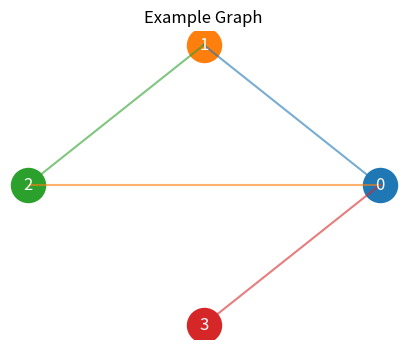

This figure's Python source: (Note: this script raises an exception after producing the figure.)
import random
import itertools
import math
import matplotlib.pyplot as plt

def draw_graph(nodes, edges, positions=None, directed=False, title="Graph"):
    """Draw a small graph using matplotlib."""
    if positions is None:
        positions = {}
        n = len(nodes)
        for idx, node in enumerate(nodes):
            angle = 2 * math.pi * idx / n
            positions[node] = (math.cos(angle), math.sin(angle))

    plt.figure(figsize=(5, 4))

    for edge in edges:
        u, v = edge[0], edge[1]
        x1, y1 = positions[u]
        x2, y2 = positions[v]
        if directed:
            plt.arrow(x1, y1, x2-x1, y2-y1,
                      length_includes_head=True,
                      head_width=0.04,
                      alpha=0.6)
        else:
            plt.plot([x1, x2], [y1, y2], alpha=0.6)

    for node in nodes:
        x, y = positions[node]
        plt.scatter(x, y, s=600)
        plt.text(x, y, str(node), ha='center', va='center', color='white', fontsize=12)

    plt.title(title)
    plt.axis('off')
    plt.show()

# Example graph

nodes = [0,1,2,3]
edges = [(0,1),(0,2),(1,2),(0,3)]

draw_graph(nodes, edges,
           title="Example Graph")

# Example: a small protein interaction graph
nodes = ["DBF20", "UME6", "IME1", "IME2", "RIM11", "STH1", "HOP2"]

edges = [
    ("DBF20", "UME6"),
    ("DBF20", "IME1"),
    ("UME6", "RIM11"),
    ("UME6", "IME1"),
    ("UME6", "IME2"),
    ("IME1", "IME2"),
    ("IME1", "RIM11"),
    ("IME1", "STH1"),
    ("IME2", "STH1")
]

print("Number of nodes:", len(nodes))
print("Number of edges:", len(edges))

def neighbors(node, edges):
    # WRITE YOUR CODE HERE
    pass

# Test your function
print("Neighbors of IME2:", neighbors("IME2", edges))
print("Degree of IME2:", len(neighbors("IME2", edges)))

print("Neighbors of HOP2:", neighbors("HOP2", edges))
print("Degree of HOP2:", len(neighbors("HOP2", edges)))

G_matrix = [
    [0, 1, 1, 1],
    [1, 0, 1, 0],
    [1, 1, 0, 0],
    [1, 0, 0, 0]
]

G_list = [
    [1, 3, 2],
    [2, 0],
    [0, 1],
    [0]
]

print("Adjacency matrix:")
for row in G_matrix:
    print(row)

print("Adjacency list:")
for i, neigh in enumerate(G_list):
    print(i, "->", neigh)

def matrix_to_list(G):
    adj_list = []

    # WRITE YOUR CODE HERE

    return adj_list

print(matrix_to_list(G_matrix))

# Directed graph represented as an adjacency matrix
D = [
    [0, 1, 1, 0],
    [0, 0, 1, 1],
    [0, 0, 0, 1],
    [1, 0, 0, 0]
]

for row in D:
    print(row)

def out_degree(G, node):
    # WRITE YOUR CODE HERE
    pass


def in_degree(G, node):
    # WRITE YOUR CODE HERE
    pass


for node in range(len(D)):
    print("Node", node, "out-degree:", out_degree(D, node), "in-degree:", in_degree(D, node))

def odd_degree_nodes(G):
    odd_nodes = []

    # WRITE YOUR CODE HERE

    return odd_nodes

# Example graph
H = [
    [0, 1, 1, 0],
    [1, 0, 1, 1],
    [1, 1, 0, 1],
    [0, 1, 1, 0]
]

print("Odd degree nodes:", odd_degree_nodes(H))

def euler_status(G):
    odd_nodes = odd_degree_nodes(G)

    # WRITE YOUR CODE HERE

print(euler_status(H))

def clique_edges(n, self_loops=False):
    # WRITE YOUR CODE HERE
    pass

print("Clique with 4 nodes, no self-loops:", clique_edges(4))
print("Clique with 4 nodes, with self-loops:", clique_edges(4, self_loops=True))

def degree_sequence(G):
    # WRITE YOUR CODE HERE
    pass

G1 = [
    [0,1,1,0],
    [1,0,1,0],
    [1,1,0,1],
    [0,0,1,0]
]

print(degree_sequence(G1))

def same_basic_properties(G1, G2):
    # WRITE YOUR CODE HERE
    pass

A = [
    [0,1,1,0],
    [1,0,1,0],
    [1,1,0,1],
    [0,0,1,0]
]

B = [
    [0,1,0,0],
    [1,0,1,1],
    [0,1,0,1],
    [0,1,1,0]
]

print(same_basic_properties(A, B))

def find_hub(G):
    max_degree = 0
    hub = 0

    for i in range(len(G)):
        degree = sum(G[i])

        # WRITE YOUR CODE HERE

    return hub

M = [
    [0,0,0,0,0,0],
    [1,0,1,1,0,0],
    [0,0,0,0,1,1],
    [1,1,1,1,1,1],
    [0,0,1,0,0,0],
    [0,1,0,0,1,0]
]

print("Hub:", find_hub(M))

def hub(G, inout):
    max_degree = 0
    hub_node = None

    for i in range(len(G)):
        if inout == "out":
            # WRITE YOUR CODE HERE
            pass

        elif inout == "in":
            # WRITE YOUR CODE HERE
            pass

        else:
            return None

        if degree > max_degree:
            max_degree = degree
            hub_node = i

    return max_degree, hub_node

D2 = [
    [0,1,1,0,0],
    [0,0,1,1,0],
    [0,0,0,1,1],
    [0,0,0,0,1],
    [1,0,0,0,0]
]

print("Out-hub:", hub(D2, "out"))
print("In-hub:", hub(D2, "in"))
